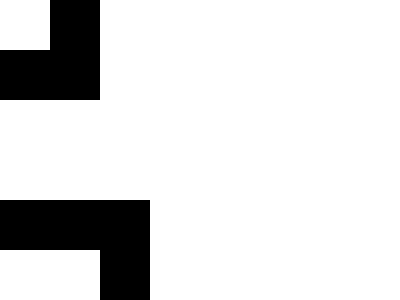

Give the HTML and CSS whose rendering is this image.

<!DOCTYPE html>
<html lang="en">
  <head>
    <meta charset="UTF-8" />
    <meta name="viewport" content="width=device-width, initial-scale=1.0" />
    <style>
      div {
        width: 100px;
        height: 150px;
        background: #fff;
        position: absolute;
        top: -150px;
        left: -100px;
        border: 50px solid #000000;
      }
      div::after {
        content: "";
        width: 100px;
        height: 150px;
        background: #fff;
        position: absolute;
        bottom: -400px;
        right: -450;
        border: 50px solid #000000;
      }
    </style>
    <title>8 Agustus 2024</title>
  </head>
  <body>
    <div></div>
  </body>
</html>
